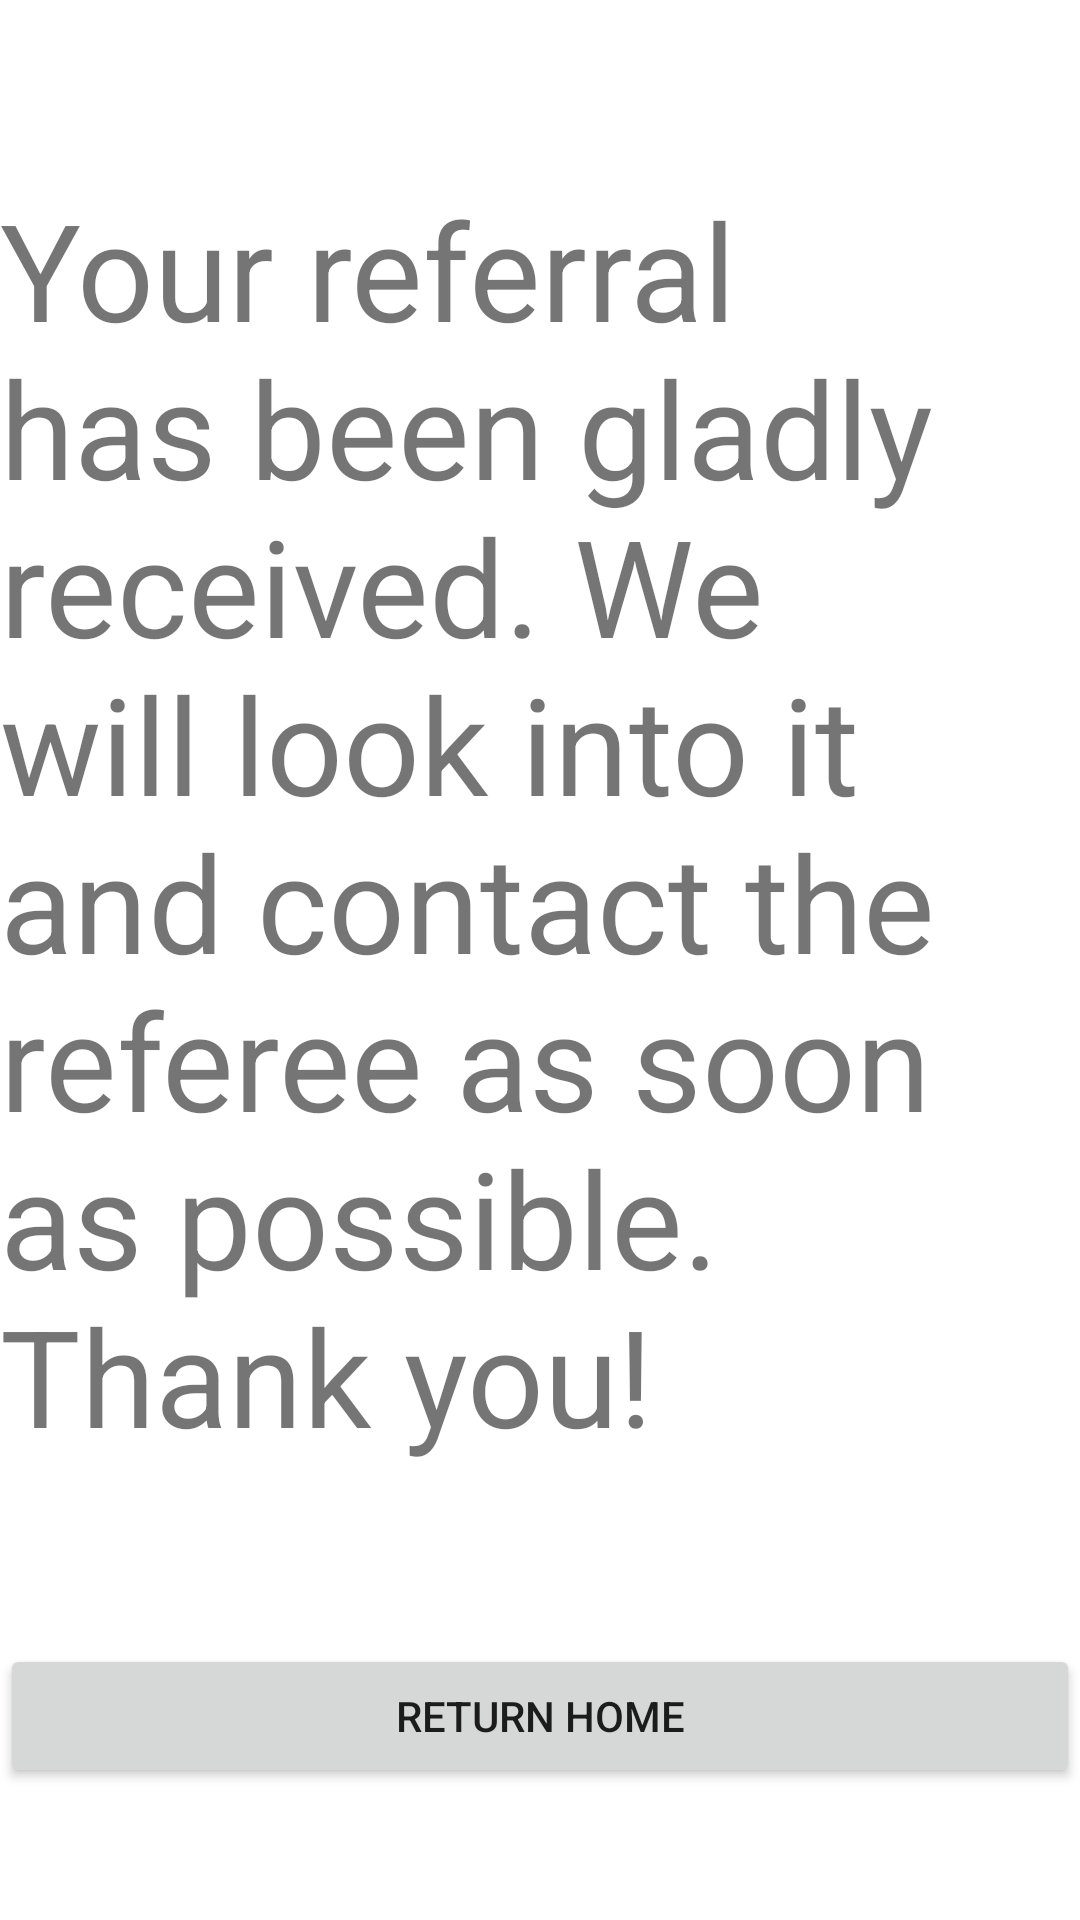

Produce the Android XML layout that renders to this screen, including the resource entries it uses.
<!-- AndroidManifest.xml: application theme Theme.StoryStarCoaching -->
<!-- res/layout/activity_confirmation_referral.xml -->
<?xml version="1.0" encoding="utf-8"?>
<androidx.constraintlayout.widget.ConstraintLayout xmlns:android="http://schemas.android.com/apk/res/android"
    xmlns:app="http://schemas.android.com/apk/res-auto"
    xmlns:tools="http://schemas.android.com/tools"
    android:layout_width="match_parent"
    android:layout_height="match_parent"
    tools:context=".ConfirmationReferral">

    <Button
        android:id="@+id/button_returnHome_ReferralConfirmed"
        android:layout_width="0dp"
        android:layout_height="wrap_content"
        android:layout_marginBottom="44dp"
        android:text="@string/button_return_home_referralConfirmed"
        android:onClick="returnHome"
        app:layout_constraintBottom_toBottomOf="parent"
        app:layout_constraintEnd_toEndOf="parent"
        app:layout_constraintHorizontal_bias="0.498"
        app:layout_constraintStart_toStartOf="parent" />

    <TextView
        android:id="@+id/textView_referralConfirmed"
        android:layout_width="wrap_content"
        android:layout_height="wrap_content"
        android:text="@string/textview_referralConfirmed"
        android:textSize="45sp"
        app:layout_constraintBottom_toTopOf="@+id/button_returnHome_ReferralConfirmed"
        app:layout_constraintEnd_toEndOf="parent"
        app:layout_constraintStart_toStartOf="parent"
        app:layout_constraintTop_toTopOf="parent" />
</androidx.constraintlayout.widget.ConstraintLayout>
<!-- resources referenced by this layout -->
<resources>
  <string name="button_return_home_referralConfirmed">Return Home</string>
  <string name="textview_referralConfirmed">Your referral has been gladly received. We will look into it and contact the referee as soon as possible. Thank you!</string>
  <style name="Theme.StoryStarCoaching" parent="Theme.MaterialComponents.DayNight.DarkActionBar">
          
          <item name="colorPrimary">@color/purple_500</item>
          <item name="colorPrimaryVariant">@color/purple_700</item>
          <item name="colorOnPrimary">@color/white</item>
          
          <item name="colorSecondary">@color/teal_200</item>
          <item name="colorSecondaryVariant">@color/teal_700</item>
          <item name="colorOnSecondary">@color/black</item>
          
          <item name="android:statusBarColor" tools:targetApi="l">?attr/colorPrimaryVariant</item>
          
      </style>
  <!-- not gathered from this repository: default colours our renderer supplied (Android Studio template values) -->
  <color name="purple_500">#FF6200EE</color>
  <color name="purple_700">#FF3700B3</color>
  <color name="teal_200">#FF03DAC5</color>
  <color name="teal_700">#FF018786</color>
  <color name="black">#FF000000</color>
  <color name="white">#FFFFFFFF</color>
</resources>
